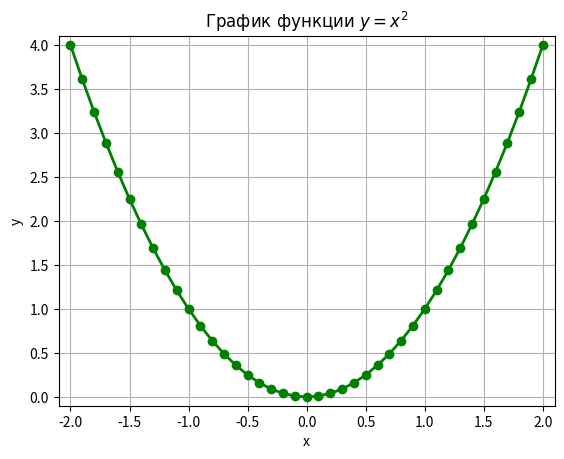

Here is the Python script that generated this plot:
# -*- coding: utf-8 -*-

from matplotlib import pyplot as plt
from numpy import arange

step = 0.1
start = -2.0
stop = 2.0
# Рассчитаем точки
x = arange(start, stop+step, step)
y = x**2
# Построим график зеленого цвета сплошной линией
# и с круглыми маркерами
plt.plot(x, y, 'go-', label='line 1', linewidth=2)
plt.grid()  # Сетка
plt.xlabel('x')  # Подпись оси X
plt.ylabel('y')  # Подпись оси Y
plt.xlim([start-step, stop+step])  # Ограничение по оси X
plt.ylim([min(y)-step, max(y)+step])  # Ограничение по оси Y
plt.title('График функции $y=x^2$', family='verdana')  # Подпись
plt.savefig('fig1.png')  # Сохраним график
plt.show()  # Отобразим график